Run: headless pygame with SDL's dummy video driver; simulated clock (each Clock.tick advances the game by its frame time, no real sleeping); random seed 0; keys injected as events and as key.get_pressed() state; no mouse input.
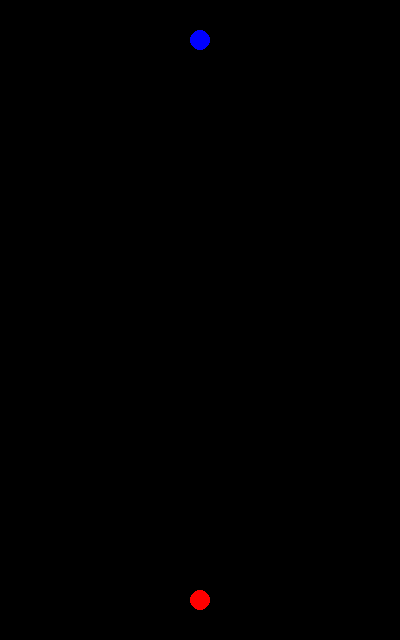
Frame 1 of 4 · flips 1–60 · no input
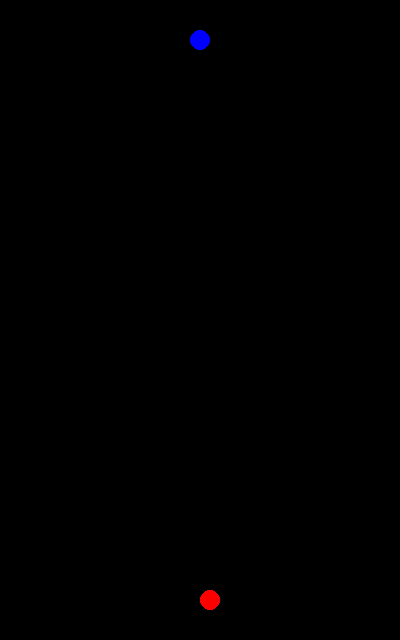
Frame 2 of 4 · flips 61–180 · tapped SPACE, RETURN · held RIGHT (→), D
Frame 3 of 4 · flips 181–300 · held DOWN (↓), S · screen unchanged from frame 2, image omitted
Frame 4 of 4 · flips 301–420 · held LEFT (←), A, UP (↑), W · screen same as frame 1, image omitted

The pygame program that drew these frames:


### インポート
import sys
import time
import copy
import pygame
from pygame.locals import *

### 定数
D_SIZE_X = 400
D_SIZE_Y = 640
USER_POS = 40
USER_HP  = 100
BAL_SIZE = 18       # ボールサイズ
F_RATE   = 60       # フレームレート
K_REPEAT = 20       # キーリピート発生間隔
USER_SPD = 10       # ユーザー移動速度
USER_X   = 600      #
BAL_SPD  = 10       # ボール移動速度
F_SIZE   = 60       # フォントサイズ
S_TIME   = 2        # START画面時間(秒)
E_TIME   = 4        # CLEAR画面時間(秒)

### 画面定義(X軸,Y軸,横,縦)
SURFACE  = Rect(0, 0, D_SIZE_X, D_SIZE_Y) # 画面サイズ

class Timer:
    def __init__(self):
        self.first=True
        self.start=pygame.time.get_ticks()
    def reset(self):
        self.first=True
    def stand_by(self,t):#[ms]
        if self.first:
            self.start=pygame.time.get_ticks()
            self.first=False
        if (pygame.time.get_ticks()-self.start)>=t:
            self.first=True
            return True
        return False

class User(pygame.sprite.Sprite):
    def __init__(self,surface,ini,color):
        self.surface=surface
        self.ini=ini
        self.color=color
        self.x=self.ini[0]
        self.Hit=0
        self.hp=USER_HP
        self.hpflag=False
        self.t1=Timer()
        self.t2=Timer()
    def x(self,x):
        self.x=x
    def return_x(self):
        return self.x
    def addx(self,add):
        self.x+=add
    def Hp(self):
        return self.hp
    def hit(self,num):
        self.Hit=num
        self.hpflag=False
    def update(self):
        if self.x<=0:
            self.x=0
        elif self.x>=D_SIZE_X:
            self.x=400
        if self.Hit>0:
            if not self.hpflag:
                self.hp-=self.Hit
                self.hpflag=True
            if self.t2.stand_by(1000):
                pygame.draw.circle(self.surface,self.color, (self.x,self.ini[1]), 10)
            if self.t1.stand_by(5000):
                self.t2.reset()
                self.t1.reset()
                self.Hit=0
        else:
            pygame.draw.circle(self.surface,self.color, (self.x,self.ini[1]), 10)
        return

class Bullet(pygame.sprite.Sprite):
    def __init__(self,surface,ini,color,shootsp):
        self.surface=surface
        self.ini=ini
        self.color=color
        self.x=self.ini[0]
        self.y=self.ini[1]
        self.shootsp=shootsp
        self.Hit=False
        self.Range=20
    def hit(self):
        return self.Hit
    def update(self,par_x):
        self.y+=self.shootsp
        if self.shootsp>0:
            h=self.y>=D_SIZE_Y-USER_POS
        elif self.shootsp<0:
            h=self.y<=USER_POS
        if par_x-self.Range < self.x and self.x < par_x+self.Range and h:
            self.Hit=True
            return True
        if self.y<=0 or self.y>=D_SIZE_Y:
            self.y=self.ini[1]
            return True
        else:
            pygame.draw.ellipse(self.surface,self.color, (self.x,self.y,5,20,))
        return False

############################
### メイン関数
############################
def main():
    t=0
    bulletflag=False
    ### 画面初期化
    pygame.init()
    surface = pygame.display.set_mode(SURFACE.size)
    ### 時間オブジェクト生成
    clock = pygame.time.Clock()
    ### Object
    t1=Timer()
    user1=User(surface,[200,600],[255,0,0])
    user2=User(surface,[200,40],[0,0,255])
    bullet1=[]
    bullet2=[]
    ### キーリピート有効
    pygame.key.set_repeat(K_REPEAT)
    ### STARTを表示
    font = pygame.font.Font(None, F_SIZE)
    text = font.render("START", True, (96,96,255))
    surface.fill((0,0,0))
    surface.blit(text, [133,299])
    pygame.display.update()
    ### 一時停止
    time.sleep(S_TIME)
    ### 無限ループ
    while True:
        ### フレームレート設定
        clock.tick(F_RATE)
        ### 背景色設定
        surface.fill((0,0,0))
        ###描画処理
        count=0
        for bullet in bullet1:
            if bullet.hit():
                count+=1
            if(bullet.update(user2.return_x())):
                del bullet1[bullet1.index(bullet)]
        user2.hit(count)
        count=0
        for bullet in bullet2:
            if bullet.hit():
                count+=1
            if(bullet.update(user1.return_x())):
                del bullet2[bullet2.index(bullet)]
        user1.hit(count)
        user1.update()
        user2.update()
        ### 画面更新
        pygame.display.update()
        ### イベント処理
        if t1.stand_by(800):#チャタリング防止
            bulletflag=False
        for event in pygame.event.get():
            ### 終了処理
            if event.type == QUIT:
                exit()
            if event.type == KEYDOWN:
                if event.key == K_ESCAPE:
                    exit()
                ### キー操作
                if event.key == K_LEFT:
                    user1.addx(-USER_SPD)
                if event.key == K_RIGHT:
                    user1.addx(USER_SPD)
                if event.key == K_SPACE:
                    if not bulletflag:
                        bullet1.append(Bullet(surface,[user1.return_x(),D_SIZE_Y-USER_POS],[255,255,0],-10))
                        bulletflag=True
                if event.key == K_LCTRL:
                    if not bulletflag:
                        bullet2.append(Bullet(surface,[user2.return_x(),USER_POS],[0,255,255],10))
                        bulletflag=True
############################
### 終了関数
############################
def exit():
    pygame.quit()
    sys.exit()

############################
### メイン関数呼び出し
############################
if __name__ == "__main__":
    ### 処理開始
    main()
